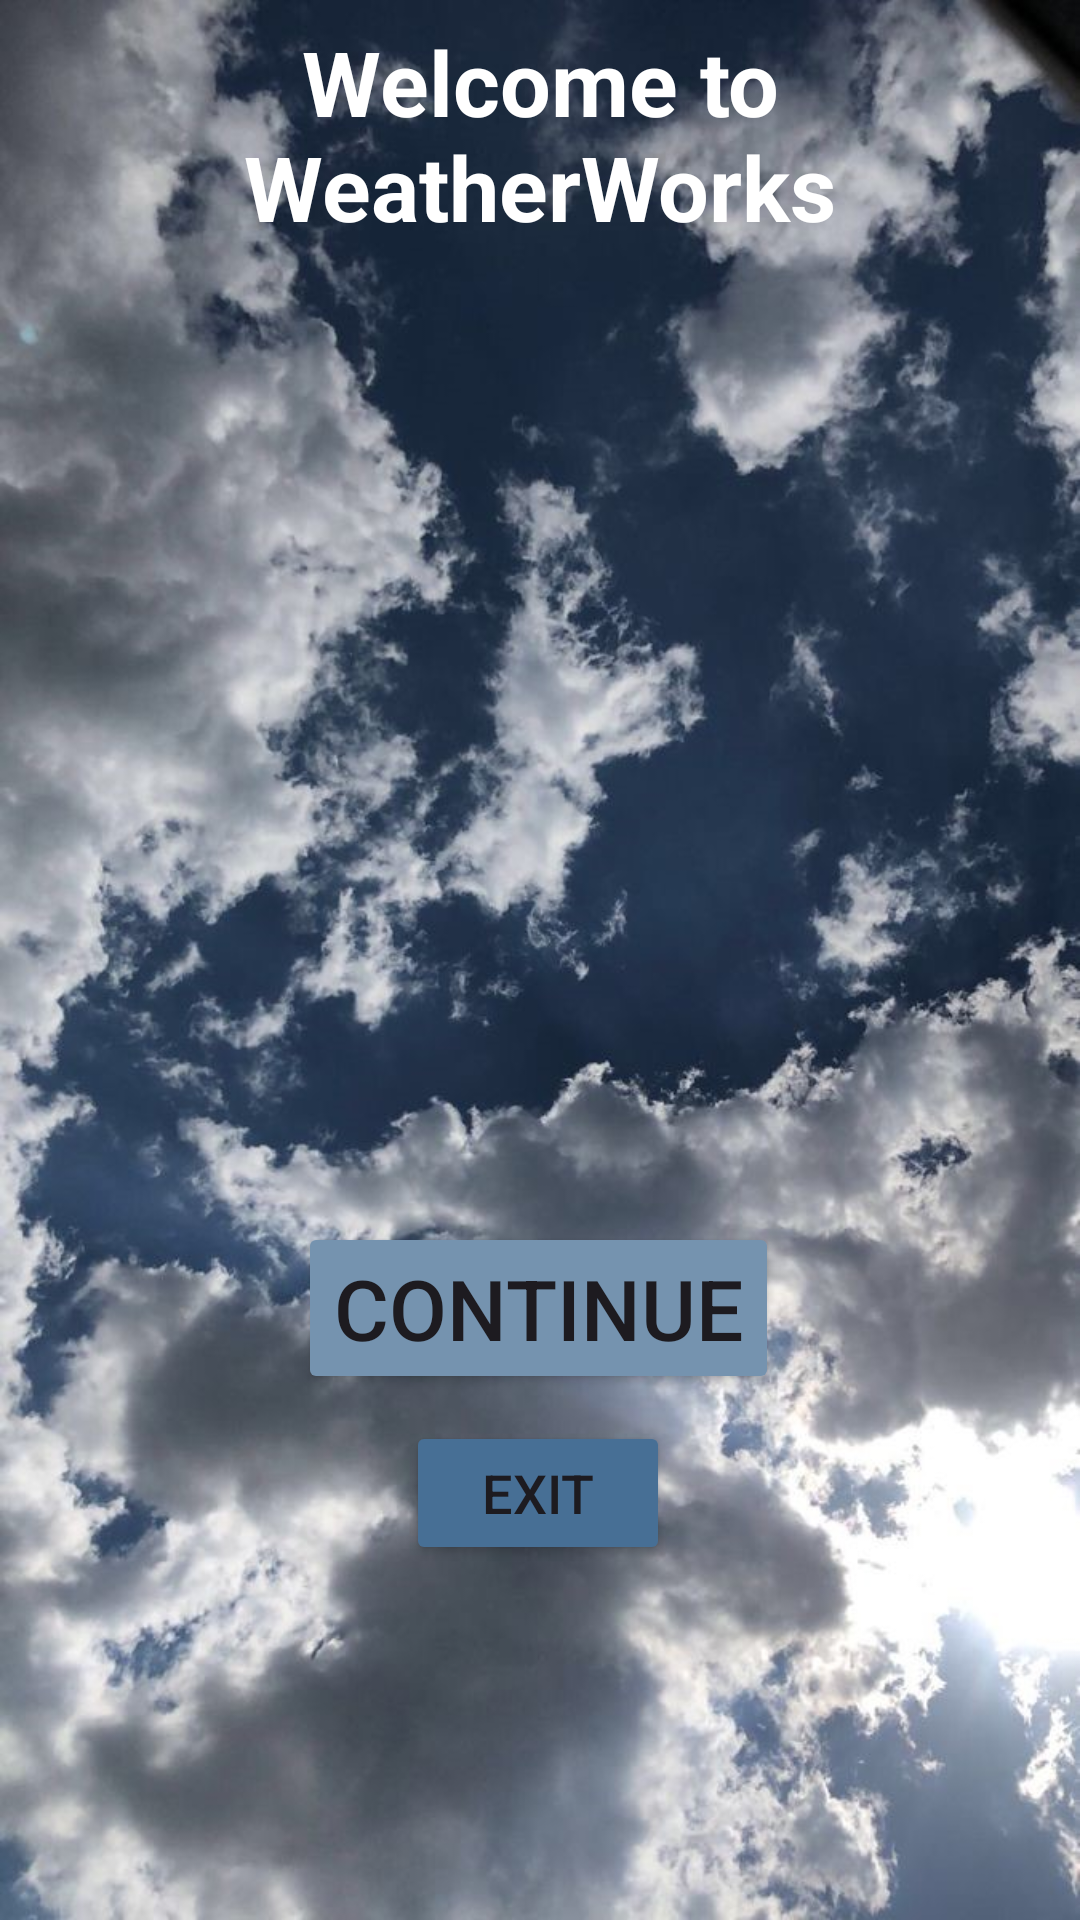

Android layout source for this screen:
<!-- AndroidManifest.xml: application theme Theme.Practicumpractice -->
<!-- res/layout/activity_makeshiftsplashscreen.xml -->
<?xml version="1.0" encoding="utf-8"?>
<androidx.constraintlayout.widget.ConstraintLayout xmlns:android="http://schemas.android.com/apk/res/android"
    xmlns:app="http://schemas.android.com/apk/res-auto"
    xmlns:tools="http://schemas.android.com/tools"
    android:id="@+id/main"
    android:layout_width="match_parent"
    android:background="@drawable/backgroundsplash"
    android:layout_height="match_parent"
    tools:context=".Makeshiftsplashscreen">

    <ImageView
        android:id="@+id/imageView4"
        android:layout_width="408dp"
        android:layout_height="314dp"
        app:layout_constraintBottom_toBottomOf="parent"
        app:layout_constraintEnd_toEndOf="parent"
        app:layout_constraintHorizontal_bias="0.333"
        app:layout_constraintStart_toStartOf="parent"
        app:layout_constraintTop_toTopOf="parent"
        app:layout_constraintVertical_bias="0.321"
        app:srcCompat="@drawable/iconnn" />

    <Button
        android:id="@+id/btnCon"
        android:layout_width="wrap_content"
        android:layout_height="wrap_content"
        android:text="Continue"
        android:textSize="28dp"
        android:backgroundTint="@color/lighterblue"
        app:layout_constraintBottom_toBottomOf="parent"
        app:layout_constraintEnd_toEndOf="parent"
        app:layout_constraintHorizontal_bias="0.498"
        app:layout_constraintStart_toStartOf="parent"
        app:layout_constraintTop_toTopOf="parent"
        app:layout_constraintVertical_bias="0.699" />

    <Button
        android:id="@+id/btnExit"
        android:layout_width="wrap_content"
        android:layout_height="wrap_content"
        android:backgroundTint="@color/lightdarkblue"
        android:text="EXIT"
        android:textSize="18dp"
        app:layout_constraintBottom_toBottomOf="parent"
        app:layout_constraintEnd_toEndOf="parent"
        app:layout_constraintHorizontal_bias="0.498"
        app:layout_constraintStart_toStartOf="parent"
        app:layout_constraintTop_toTopOf="parent"
        app:layout_constraintVertical_bias="0.8" />

    <LinearLayout
        android:id="@+id/sectionContainer"
        android:layout_width="0dp"
        android:layout_height="wrap_content"
        android:orientation="vertical"
        android:padding="16dp"
        app:layout_constraintBottom_toTopOf="@+id/imageView4"
        app:layout_constraintEnd_toEndOf="parent"
        app:layout_constraintStart_toStartOf="parent"
        app:layout_constraintTop_toTopOf="parent">

        
        <TextView
            android:id="@+id/sectionTitle"
            android:layout_width="match_parent"
            android:layout_height="wrap_content"
            android:layout_marginBottom="16dp"
            android:gravity="center"
            android:text="Welcome to WeatherWorks"
            android:textColor="@color/white"
            android:textSize="30dp"
            android:textStyle="bold" />
    </LinearLayout>




</androidx.constraintlayout.widget.ConstraintLayout>
<!-- resources referenced by this layout -->
<resources>
  <color name="lightdarkblue">#476f95</color>
  <color name="lighterblue">#7593af</color>
  <color name="white">#FFFFFFFF</color>
  <!-- drawable backgroundsplash: jpeg bitmap (drawable, 133418 bytes) -->
  <style name="Theme.Practicumpractice" parent="Base.Theme.Practicumpractice" />
  <style name="Base.Theme.Practicumpractice" parent="Theme.Material3.DayNight.NoActionBar">
          
          
      </style>
</resources>
